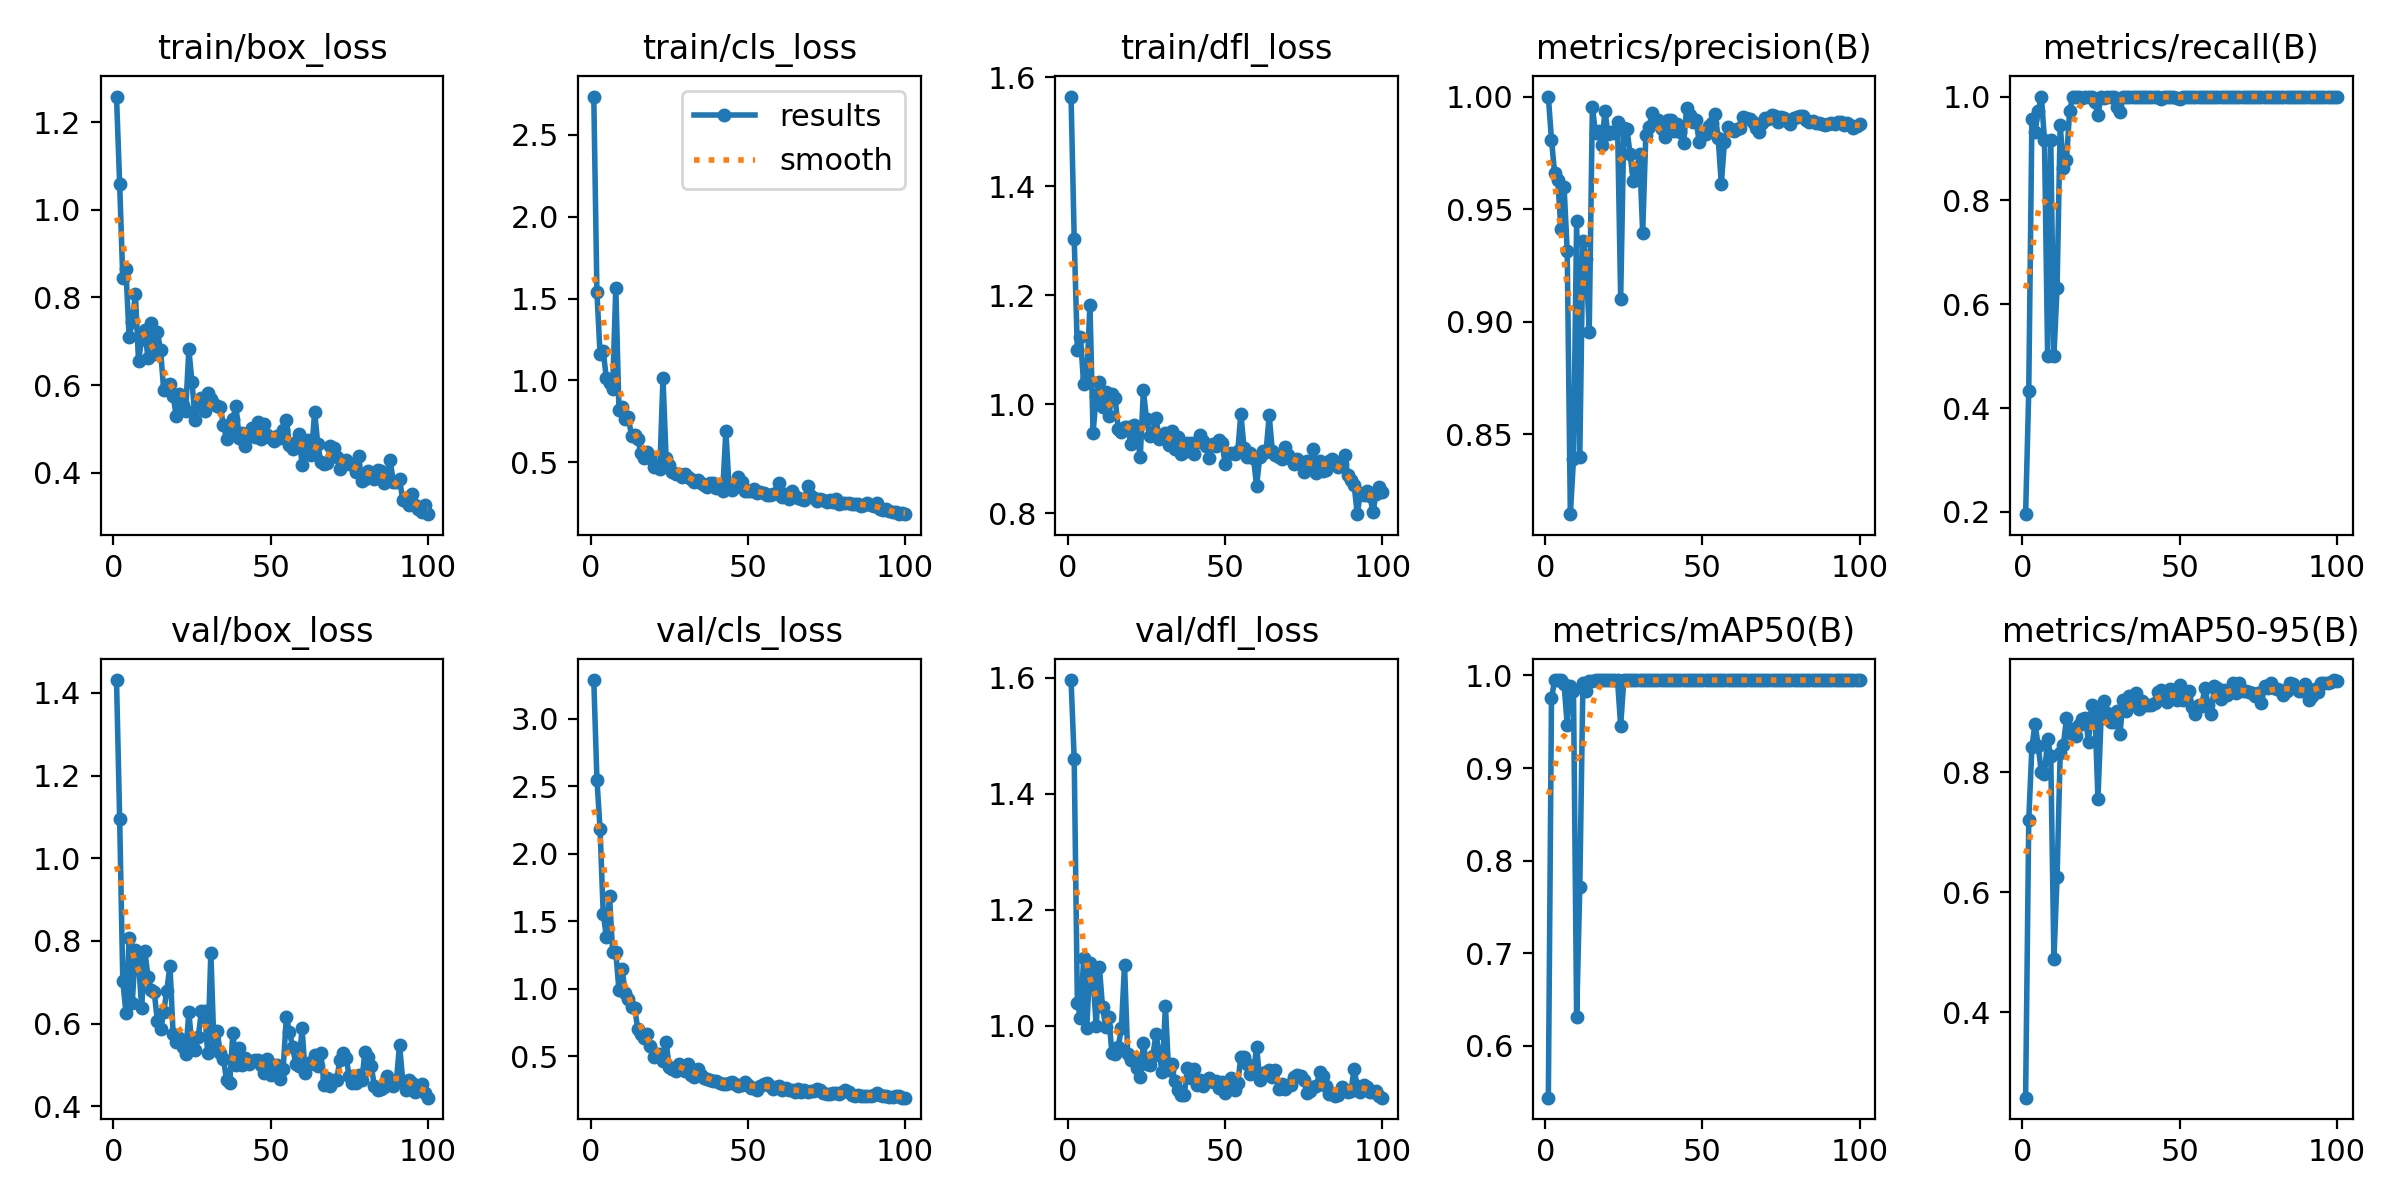

The data file committed next to this chart (first rows):
epoch, time, train/box_loss, train/cls_loss, train/dfl_loss, metrics/precision(B), metrics/recall(B), metrics/mAP50(B), metrics/mAP50-95(B), val/box_loss, val/cls_loss, val/dfl_loss, lr/pg0, lr/pg1, lr/pg2
1, 56.28, 1.258, 2.735, 1.565, 1, 0.1956, 0.5442, 0.2579, 1.431, 3.287, 1.596, 0.0002334, 0.0002334, 0.0002334
2, 106.4, 1.058, 1.537, 1.304, 0.9809, 0.4337, 0.9751, 0.7208, 1.096, 2.549, 1.459, 0.0004786, 0.0004786, 0.0004786
3, 155.9, 0.8433, 1.16, 1.099, 0.9659, 0.9559, 0.9948, 0.8416, 0.7026, 2.182, 1.039, 0.000719, 0.000719, 0.000719
4, 201.4, 0.8639, 1.178, 1.123, 0.963, 0.9315, 0.995, 0.8808, 0.6267, 1.557, 1.013, 0.0009543, 0.0009543, 0.0009543
5, 243.6, 0.7092, 1.013, 1.037, 0.941, 0.9725, 0.995, 0.8435, 0.806, 1.385, 1.116, 0.001185, 0.001185, 0.001185
6, 285.6, 0.7448, 0.9819, 1.05, 0.9599, 0.9997, 0.9906, 0.7996, 0.6493, 1.687, 0.9966, 0.00141, 0.00141, 0.00141
7, 327.8, 0.8078, 0.9481, 1.183, 0.9315, 0.9167, 0.9469, 0.7968, 0.7789, 1.275, 1.109, 0.001568, 0.001568, 0.001568
8, 369.5, 0.6544, 1.568, 0.9479, 0.8144, 0.5, 0.9888, 0.8546, 0.7491, 1.273, 1.082, 0.001551, 0.001551, 0.001551
9, 410.8, 0.705, 0.8209, 1.015, 0.8389, 0.9167, 0.9836, 0.8272, 0.6373, 0.9879, 0.9987, 0.001535, 0.001535, 0.001535
10, 452.5, 0.7265, 0.8342, 1.041, 0.9449, 0.5, 0.6309, 0.4882, 0.7759, 1.145, 1.102, 0.001518, 0.001518, 0.001518
11, 494.5, 0.6615, 0.7628, 0.9954, 0.8398, 0.6319, 0.7715, 0.6253, 0.7137, 0.9713, 1.032, 0.001502, 0.001502, 0.001502
12, 536.4, 0.7416, 0.7743, 1.022, 0.936, 0.9455, 0.9917, 0.8319, 0.6815, 0.9255, 0.9984, 0.001485, 0.001485, 0.001485
13, 577.7, 0.6715, 0.6587, 0.9778, 0.9278, 0.8632, 0.9836, 0.8445, 0.6764, 0.8678, 1.015, 0.001469, 0.001469, 0.001469
14, 619.4, 0.7208, 0.6657, 1.019, 0.8956, 0.878, 0.9941, 0.8901, 0.606, 0.857, 0.952, 0.001452, 0.001452, 0.001452
15, 660.6, 0.6804, 0.642, 1.012, 0.9956, 0.9726, 0.9936, 0.8646, 0.5866, 0.6982, 0.9503, 0.001436, 0.001436, 0.001436
16, 702.2, 0.5891, 0.5573, 0.9549, 0.9837, 1, 0.9946, 0.8716, 0.6275, 0.6607, 0.9632, 0.001419, 0.001419, 0.001419
17, 743.9, 0.6002, 0.5248, 0.9492, 0.9846, 1, 0.995, 0.8596, 0.6801, 0.6377, 0.9955, 0.001403, 0.001403, 0.001403
18, 785.6, 0.6017, 0.5618, 0.9588, 0.9785, 1, 0.995, 0.8784, 0.7399, 0.6645, 1.105, 0.001386, 0.001386, 0.001386
19, 828.9, 0.5759, 0.5236, 0.9576, 0.9934, 0.9966, 0.995, 0.8887, 0.5746, 0.5783, 0.9516, 0.00137, 0.00137, 0.00137
20, 871.8, 0.5287, 0.4708, 0.9279, 0.9832, 1, 0.995, 0.8899, 0.5548, 0.4946, 0.941, 0.001353, 0.001353, 0.001353
21, 914.5, 0.5787, 0.4787, 0.9628, 0.9841, 1, 0.995, 0.8506, 0.5658, 0.5172, 0.9444, 0.001337, 0.001337, 0.001337
22, 957.3, 0.5555, 0.4574, 0.9451, 0.9838, 1, 0.995, 0.9118, 0.5431, 0.5172, 0.9277, 0.00132, 0.00132, 0.00132
23, 1000, 0.5411, 1.014, 0.9029, 0.9886, 0.9895, 0.995, 0.9053, 0.5269, 0.4648, 0.911, 0.001304, 0.001304, 0.001304
24, 1043, 0.6813, 0.5227, 1.026, 0.91, 0.9641, 0.9458, 0.7553, 0.6279, 0.6021, 0.9699, 0.001287, 0.001287, 0.001287
25, 1085, 0.6069, 0.4841, 0.9721, 0.986, 1, 0.995, 0.8909, 0.5459, 0.4184, 0.9338, 0.001271, 0.001271, 0.001271
26, 1129, 0.5209, 0.4377, 0.9417, 0.9857, 0.9977, 0.995, 0.9186, 0.5367, 0.4037, 0.9323, 0.001254, 0.001254, 0.001254
27, 1171, 0.5511, 0.4254, 0.9496, 0.9744, 1, 0.995, 0.898, 0.5678, 0.3932, 0.9479, 0.001238, 0.001238, 0.001238
28, 1210, 0.5714, 0.4304, 0.9748, 0.9625, 0.9989, 0.995, 0.8843, 0.631, 0.4439, 0.985, 0.001221, 0.001221, 0.001221
29, 1249, 0.5412, 0.4086, 0.9367, 0.9668, 1, 0.995, 0.8832, 0.6316, 0.418, 0.9518, 0.001205, 0.001205, 0.001205
30, 1288, 0.5823, 0.4268, 0.9439, 0.9744, 0.9789, 0.995, 0.9024, 0.5284, 0.3871, 0.9197, 0.001188, 0.001188, 0.001188
31, 1328, 0.5682, 0.4082, 0.9475, 0.9395, 0.9696, 0.995, 0.8632, 0.7715, 0.4409, 1.034, 0.001172, 0.001172, 0.001172
32, 1367, 0.5566, 0.3987, 0.925, 0.983, 1, 0.995, 0.9209, 0.5425, 0.3599, 0.9235, 0.001155, 0.001155, 0.001155
33, 1406, 0.5511, 0.378, 0.9506, 0.9865, 1, 0.995, 0.9021, 0.5815, 0.3447, 0.9335, 0.001139, 0.001139, 0.001139
34, 1445, 0.5498, 0.3885, 0.9186, 0.9927, 1, 0.995, 0.9267, 0.5283, 0.4043, 0.9039, 0.001122, 0.001122, 0.001122
35, 1484, 0.509, 0.3726, 0.9396, 0.9902, 1, 0.995, 0.9146, 0.5147, 0.361, 0.8893, 0.001106, 0.001106, 0.001106
36, 1523, 0.4769, 0.3606, 0.9088, 0.9897, 1, 0.995, 0.9322, 0.4636, 0.3383, 0.8797, 0.001089, 0.001089, 0.001089
37, 1562, 0.4949, 0.3472, 0.9122, 0.9855, 1, 0.995, 0.9059, 0.4563, 0.331, 0.88, 0.001073, 0.001073, 0.001073
38, 1602, 0.5235, 0.3699, 0.9291, 0.9818, 1, 0.995, 0.9185, 0.5781, 0.3266, 0.9277, 0.001056, 0.001056, 0.001056
39, 1641, 0.5516, 0.372, 0.9282, 0.9896, 1, 0.995, 0.9112, 0.5008, 0.3181, 0.9096, 0.00104, 0.00104, 0.00104
40, 1680, 0.4782, 0.3445, 0.9093, 0.9897, 1, 0.995, 0.9115, 0.5419, 0.3143, 0.9247, 0.001023, 0.001023, 0.001023
41, 1719, 0.4896, 0.3653, 0.931, 0.9849, 1, 0.995, 0.9118, 0.5002, 0.3041, 0.8976, 0.001007, 0.001007, 0.001007
42, 1758, 0.461, 0.3259, 0.9431, 0.9877, 1, 0.995, 0.9146, 0.5161, 0.2914, 0.9057, 0.0009904, 0.0009904, 0.0009904
43, 1798, 0.483, 0.6918, 0.9334, 0.9844, 1, 0.995, 0.9329, 0.5014, 0.2953, 0.8954, 0.0009739, 0.0009739, 0.0009739
44, 1837, 0.5009, 0.3533, 0.9232, 0.9793, 0.9958, 0.995, 0.9372, 0.5086, 0.3019, 0.9043, 0.0009574, 0.0009574, 0.0009574
45, 1876, 0.4825, 0.3312, 0.9017, 0.9948, 1, 0.995, 0.9311, 0.5113, 0.3067, 0.9091, 0.0009409, 0.0009409, 0.0009409
46, 1915, 0.5153, 0.3462, 0.9264, 0.992, 1, 0.995, 0.9173, 0.5132, 0.2904, 0.9034, 0.0009244, 0.0009244, 0.0009244
47, 1954, 0.4775, 0.411, 0.9239, 0.9887, 1, 0.995, 0.939, 0.4991, 0.2802, 0.9038, 0.0009078, 0.0009078, 0.0009078
48, 1994, 0.5103, 0.3774, 0.9345, 0.9894, 1, 0.995, 0.9254, 0.4798, 0.2839, 0.8918, 0.0008913, 0.0008913, 0.0008913
49, 2033, 0.4858, 0.3238, 0.9295, 0.9797, 0.9973, 0.995, 0.92, 0.5146, 0.3114, 0.9024, 0.0008748, 0.0008748, 0.0008748
50, 2072, 0.4802, 0.3256, 0.8911, 0.9841, 0.995, 0.995, 0.9452, 0.4753, 0.2884, 0.8846, 0.0008583, 0.0008583, 0.0008583
51, 2111, 0.4731, 0.3251, 0.9081, 0.9835, 1, 0.995, 0.9206, 0.5002, 0.2652, 0.897, 0.0008418, 0.0008418, 0.0008418
52, 2151, 0.4838, 0.3339, 0.9115, 0.9869, 1, 0.995, 0.9299, 0.4995, 0.267, 0.909, 0.0008253, 0.0008253, 0.0008253
53, 2190, 0.4788, 0.3123, 0.9081, 0.9884, 1, 0.995, 0.9348, 0.4662, 0.2487, 0.889, 0.0008088, 0.0008088, 0.0008088
54, 2230, 0.497, 0.3151, 0.9138, 0.9921, 1, 0.995, 0.9084, 0.4905, 0.2755, 0.9004, 0.0007923, 0.0007923, 0.0007923
55, 2269, 0.5198, 0.3115, 0.9821, 0.9818, 1, 0.995, 0.8971, 0.6158, 0.2914, 0.9459, 0.0007758, 0.0007758, 0.0007758
56, 2308, 0.4641, 0.2962, 0.9204, 0.9611, 1, 0.995, 0.9125, 0.5806, 0.3031, 0.9464, 0.0007593, 0.0007593, 0.0007593
57, 2348, 0.4543, 0.2991, 0.9035, 0.9799, 1, 0.995, 0.9105, 0.5435, 0.2778, 0.9332, 0.0007428, 0.0007428, 0.0007428
58, 2387, 0.4698, 0.3035, 0.9111, 0.9866, 1, 0.995, 0.9409, 0.5023, 0.2567, 0.916, 0.0007263, 0.0007263, 0.0007263
59, 2426, 0.4894, 0.3098, 0.9015, 0.9851, 1, 0.995, 0.9126, 0.4982, 0.2734, 0.9178, 0.0007098, 0.0007098, 0.0007098
60, 2466, 0.4183, 0.3733, 0.8505, 0.9848, 1, 0.995, 0.8961, 0.5886, 0.2793, 0.9637, 0.0006933, 0.0006933, 0.0006933
... 40 more rows
